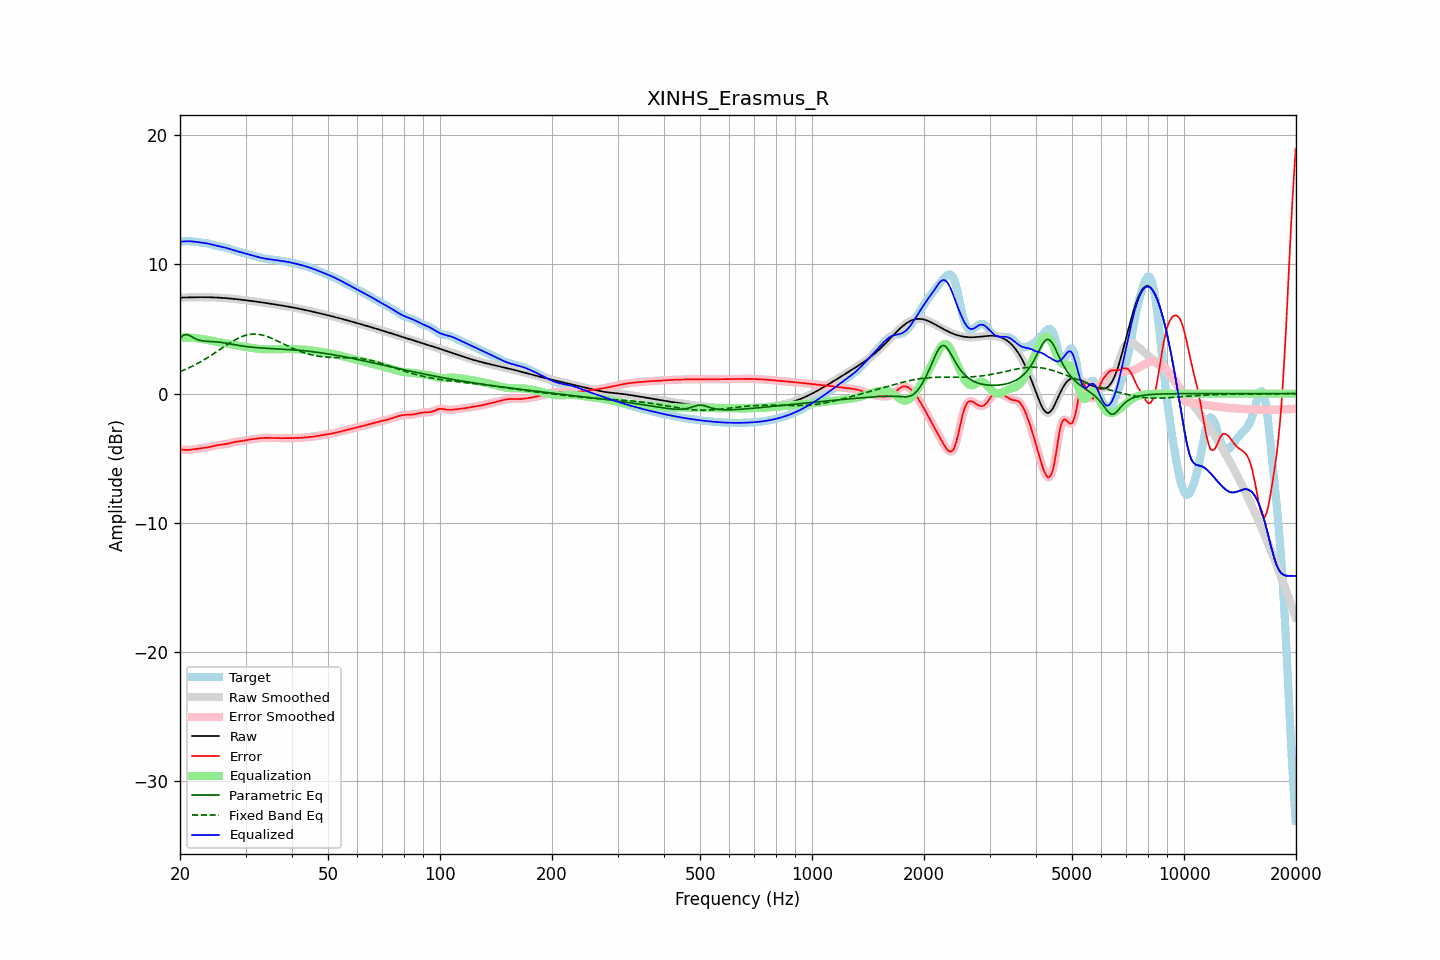

The file beside this chart, header and first rows:
frequency, raw, error, smoothed, error_smoothed, equalization, parametric_eq, fixed_band_eq, equalized_raw, equalized_smoothed, target
20.00, 7.43, -4.31, 7.43, -4.31, 4.32, 4.25, 1.70, 11.75, 11.75, 11.74
20.20, 7.43, -4.33, 7.43, -4.33, 4.33, 4.38, 1.75, 11.77, 11.77, 11.76
20.40, 7.44, -4.35, 7.44, -4.35, 4.34, 4.51, 1.80, 11.78, 11.78, 11.78
20.61, 7.44, -4.36, 7.44, -4.36, 4.35, 4.54, 1.86, 11.78, 11.78, 11.80
20.81, 7.44, -4.36, 7.44, -4.36, 4.35, 4.58, 1.91, 11.79, 11.79, 11.80
21.02, 7.45, -4.36, 7.45, -4.36, 4.34, 4.54, 1.97, 11.79, 11.79, 11.80
21.23, 7.45, -4.35, 7.45, -4.35, 4.34, 4.49, 2.02, 11.79, 11.79, 11.80
21.44, 7.45, -4.33, 7.45, -4.33, 4.33, 4.42, 2.08, 11.79, 11.79, 11.79
21.66, 7.46, -4.32, 7.46, -4.32, 4.32, 4.35, 2.14, 11.77, 11.77, 11.77
21.87, 7.46, -4.30, 7.46, -4.30, 4.30, 4.28, 2.21, 11.76, 11.76, 11.76
22.09, 7.46, -4.28, 7.46, -4.28, 4.28, 4.22, 2.27, 11.74, 11.74, 11.74
22.31, 7.46, -4.26, 7.46, -4.26, 4.27, 4.18, 2.34, 11.73, 11.73, 11.72
22.54, 7.46, -4.24, 7.46, -4.24, 4.25, 4.13, 2.41, 11.71, 11.71, 11.71
22.76, 7.46, -4.23, 7.46, -4.23, 4.23, 4.11, 2.48, 11.70, 11.70, 11.69
22.99, 7.46, -4.21, 7.46, -4.21, 4.22, 4.08, 2.55, 11.68, 11.68, 11.68
23.22, 7.46, -4.20, 7.46, -4.20, 4.20, 4.07, 2.62, 11.66, 11.66, 11.66
23.45, 7.46, -4.18, 7.46, -4.18, 4.18, 4.05, 2.70, 11.64, 11.64, 11.65
23.69, 7.46, -4.16, 7.46, -4.16, 4.16, 4.05, 2.77, 11.62, 11.62, 11.63
23.92, 7.46, -4.14, 7.46, -4.14, 4.13, 4.04, 2.85, 11.59, 11.59, 11.60
24.16, 7.45, -4.11, 7.45, -4.11, 4.11, 4.04, 2.93, 11.56, 11.56, 11.57
24.40, 7.45, -4.08, 7.45, -4.08, 4.08, 4.03, 3.01, 11.53, 11.53, 11.53
24.65, 7.45, -4.05, 7.45, -4.05, 4.05, 4.02, 3.09, 11.50, 11.50, 11.50
24.89, 7.44, -4.02, 7.44, -4.02, 4.03, 4.01, 3.18, 11.47, 11.47, 11.46
25.14, 7.43, -4.00, 7.43, -4.00, 4.01, 4.00, 3.26, 11.44, 11.44, 11.43
25.39, 7.43, -3.97, 7.43, -3.98, 3.98, 3.99, 3.34, 11.41, 11.41, 11.40
25.65, 7.42, -3.96, 7.42, -3.96, 3.96, 3.97, 3.43, 11.38, 11.38, 11.38
25.91, 7.41, -3.95, 7.41, -3.95, 3.95, 3.96, 3.51, 11.36, 11.36, 11.36
26.16, 7.40, -3.93, 7.40, -3.93, 3.93, 3.94, 3.60, 11.33, 11.33, 11.34
26.43, 7.39, -3.92, 7.39, -3.92, 3.91, 3.92, 3.68, 11.30, 11.30, 11.31
26.69, 7.38, -3.89, 7.38, -3.89, 3.88, 3.90, 3.76, 11.27, 11.27, 11.28
26.96, 7.37, -3.87, 7.37, -3.87, 3.86, 3.87, 3.84, 11.23, 11.23, 11.24
27.23, 7.36, -3.84, 7.36, -3.84, 3.83, 3.85, 3.92, 11.19, 11.19, 11.20
27.50, 7.35, -3.80, 7.35, -3.80, 3.81, 3.83, 4.00, 11.15, 11.15, 11.15
27.77, 7.34, -3.77, 7.34, -3.77, 3.78, 3.80, 4.07, 11.12, 11.12, 11.11
28.05, 7.32, -3.74, 7.32, -3.75, 3.75, 3.78, 4.14, 11.08, 11.08, 11.07
28.33, 7.31, -3.72, 7.31, -3.72, 3.73, 3.76, 4.21, 11.04, 11.04, 11.03
28.62, 7.30, -3.71, 7.30, -3.71, 3.71, 3.74, 4.27, 11.01, 11.01, 11.00
28.90, 7.28, -3.69, 7.28, -3.69, 3.69, 3.72, 4.33, 10.97, 10.97, 10.97
29.19, 7.27, -3.67, 7.27, -3.67, 3.67, 3.70, 4.39, 10.94, 10.94, 10.94
29.48, 7.25, -3.66, 7.25, -3.65, 3.65, 3.68, 4.44, 10.90, 10.90, 10.91
29.78, 7.24, -3.63, 7.24, -3.63, 3.63, 3.66, 4.48, 10.87, 10.87, 10.87
30.08, 7.22, -3.61, 7.22, -3.61, 3.61, 3.65, 4.52, 10.83, 10.83, 10.83
30.38, 7.21, -3.58, 7.21, -3.59, 3.59, 3.63, 4.55, 10.80, 10.80, 10.79
30.68, 7.19, -3.56, 7.19, -3.56, 3.57, 3.62, 4.57, 10.76, 10.76, 10.76
30.99, 7.18, -3.55, 7.18, -3.55, 3.55, 3.60, 4.59, 10.73, 10.73, 10.72
31.30, 7.16, -3.53, 7.16, -3.53, 3.53, 3.59, 4.60, 10.69, 10.69, 10.69
31.61, 7.14, -3.52, 7.14, -3.52, 3.51, 3.58, 4.61, 10.65, 10.65, 10.66
31.93, 7.13, -3.50, 7.13, -3.50, 3.49, 3.57, 4.61, 10.62, 10.62, 10.63
32.24, 7.11, -3.48, 7.11, -3.48, 3.48, 3.56, 4.60, 10.59, 10.59, 10.59
32.57, 7.09, -3.46, 7.09, -3.46, 3.46, 3.55, 4.58, 10.56, 10.56, 10.56
32.89, 7.07, -3.45, 7.07, -3.45, 3.45, 3.54, 4.56, 10.53, 10.53, 10.52
33.22, 7.06, -3.44, 7.06, -3.44, 3.44, 3.53, 4.54, 10.50, 10.50, 10.49
33.55, 7.04, -3.43, 7.04, -3.43, 3.43, 3.52, 4.51, 10.47, 10.47, 10.47
33.89, 7.02, -3.42, 7.02, -3.42, 3.43, 3.51, 4.47, 10.45, 10.45, 10.44
34.23, 7.00, -3.42, 7.00, -3.42, 3.43, 3.51, 4.43, 10.43, 10.43, 10.43
34.57, 6.98, -3.43, 6.98, -3.43, 3.43, 3.50, 4.38, 10.41, 10.41, 10.41
34.92, 6.96, -3.43, 6.96, -3.43, 3.43, 3.49, 4.33, 10.39, 10.39, 10.40
35.27, 6.95, -3.43, 6.95, -3.43, 3.43, 3.49, 4.28, 10.38, 10.38, 10.38
35.62, 6.93, -3.44, 6.93, -3.44, 3.44, 3.48, 4.23, 10.36, 10.36, 10.36
35.97, 6.91, -3.44, 6.91, -3.44, 3.44, 3.47, 4.17, 10.35, 10.35, 10.35
... 635 more rows
